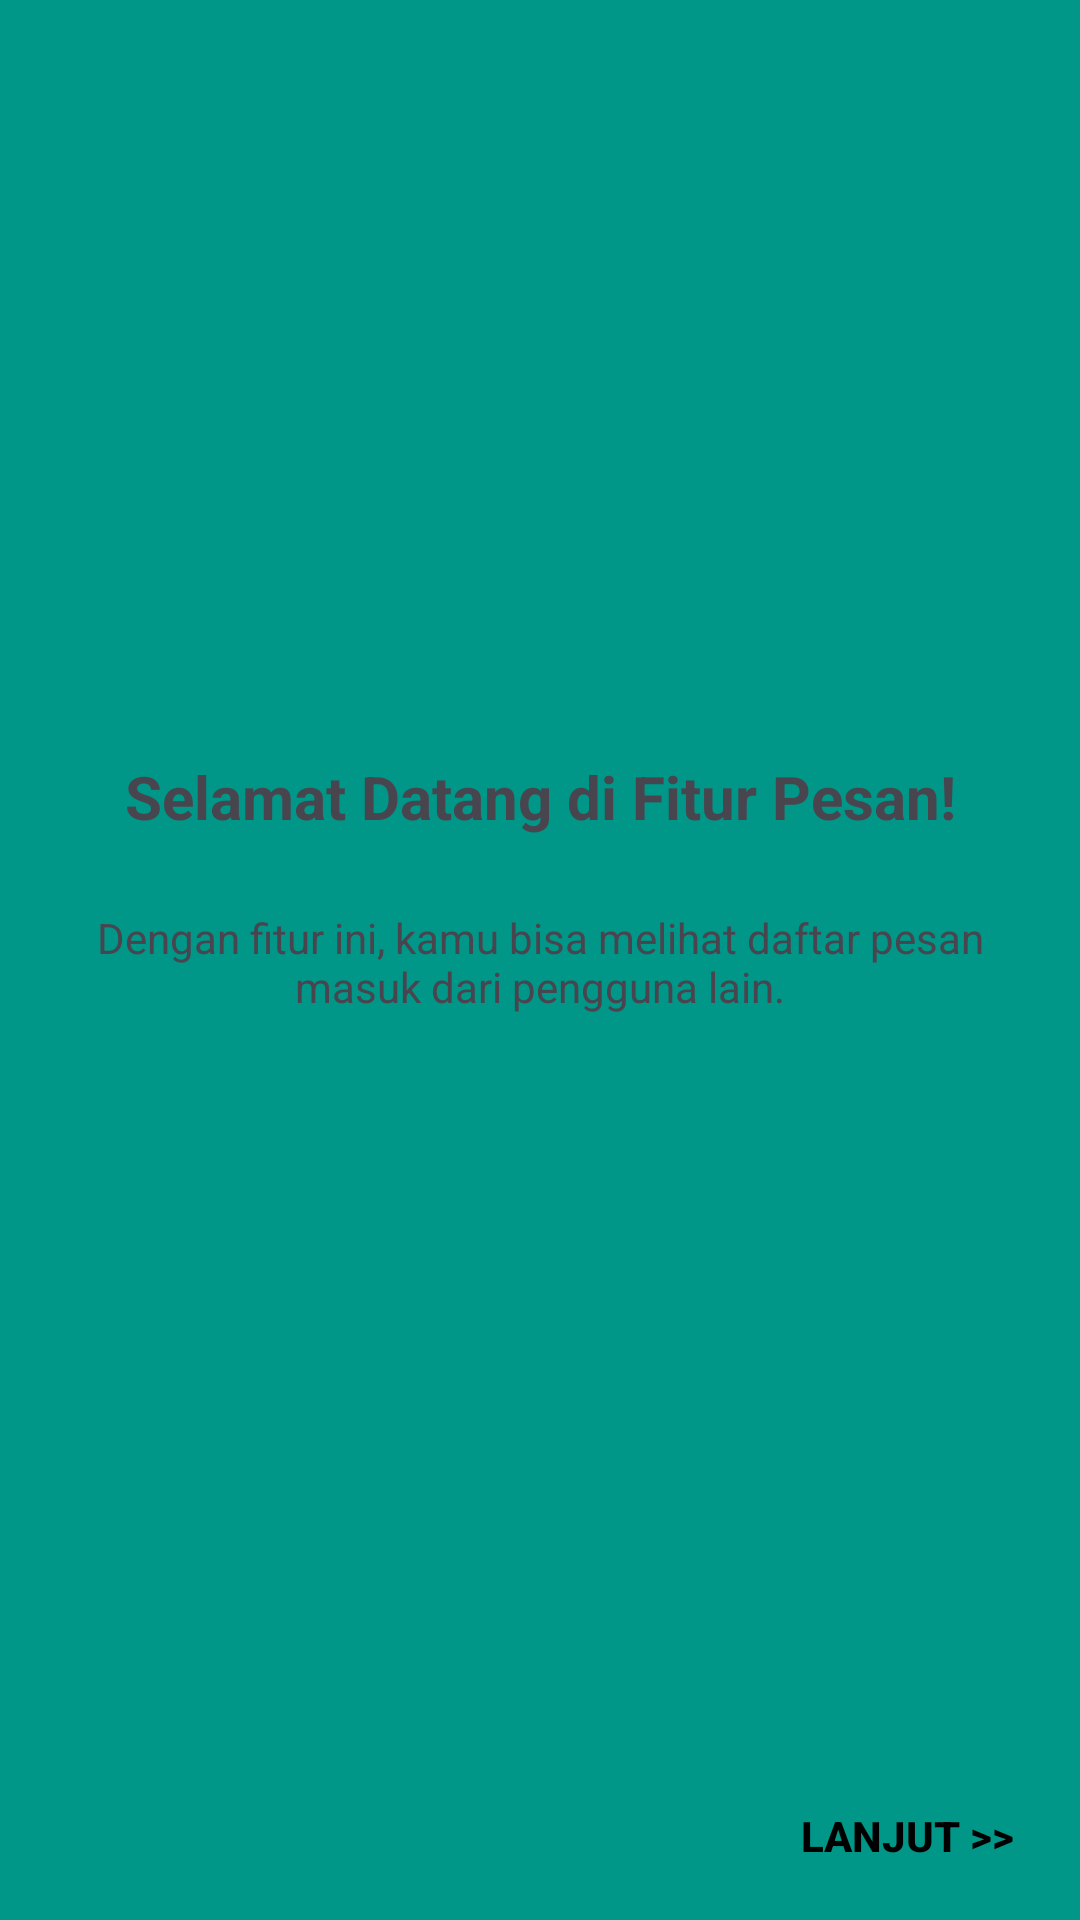

Produce the Android XML layout that renders to this screen, including the resource entries it uses.
<!-- AndroidManifest.xml: application theme Theme.Iqbal_3TIB -->
<!-- res/layout/fragment_tutorial1.xml -->
<?xml version="1.0" encoding="utf-8"?>
<androidx.constraintlayout.widget.ConstraintLayout
    xmlns:android="http://schemas.android.com/apk/res/android"
    xmlns:app="http://schemas.android.com/apk/res-auto"
    xmlns:tools="http://schemas.android.com/tools"
    android:layout_width="match_parent"
    android:layout_height="match_parent"
    android:background="@color/tutorial_teal"
    tools:context=".Message.Tutorial1Fragment">

    <ImageView
        android:id="@+id/imgLogo"
        android:layout_width="100dp"
        android:layout_height="100dp"
        android:layout_marginTop="120dp"
        android:src="@mipmap/ic_launcher_round"
        app:layout_constraintEnd_toEndOf="parent"
        app:layout_constraintStart_toStartOf="parent"
        app:layout_constraintTop_toTopOf="parent" />

    <TextView
        android:id="@+id/tvTitle"
        android:layout_width="0dp"
        android:layout_height="wrap_content"
        android:layout_marginTop="32dp"
        android:gravity="center"
        android:text="Selamat Datang di Fitur Pesan!"
        android:textSize="20sp"
        android:textStyle="bold"
        app:layout_constraintEnd_toEndOf="parent"
        app:layout_constraintStart_toStartOf="parent"
        app:layout_constraintTop_toBottomOf="@+id/imgLogo" />

    <TextView
        android:id="@+id/tvDesc"
        android:layout_width="0dp"
        android:layout_height="wrap_content"
        android:layout_marginHorizontal="32dp"
        android:layout_marginTop="24dp"
        android:gravity="center"
        android:text="Dengan fitur ini, kamu bisa melihat daftar pesan masuk dari pengguna lain."
        app:layout_constraintEnd_toEndOf="parent"
        app:layout_constraintStart_toStartOf="parent"
        app:layout_constraintTop_toBottomOf="@+id/tvTitle" />

    <Button
        android:id="@+id/btnstart"
        android:layout_width="wrap_content"
        android:layout_height="wrap_content"
        android:layout_marginBottom="4dp"
        android:background="@android:color/transparent"
        android:fontFamily="sans-serif-medium"
        android:textStyle="bold"
        android:text="Lanjut >>"
        android:textColor="@color/black"
        app:layout_constraintBottom_toBottomOf="parent"
        app:layout_constraintEnd_toEndOf="parent"
        app:layout_constraintHorizontal_bias="0.95"
        app:layout_constraintStart_toStartOf="parent" />

</androidx.constraintlayout.widget.ConstraintLayout>
<!-- resources referenced by this layout -->
<resources>
  <color name="black">#FF000000</color>
  <color name="tutorial_teal">#009688</color>
  <style name="Theme.Iqbal_3TIB" parent="Base.Theme.Iqbal_3TIB" />
  <style name="Base.Theme.Iqbal_3TIB" parent="Theme.Material3.DayNight.NoActionBar">
          
          
      </style>
</resources>
